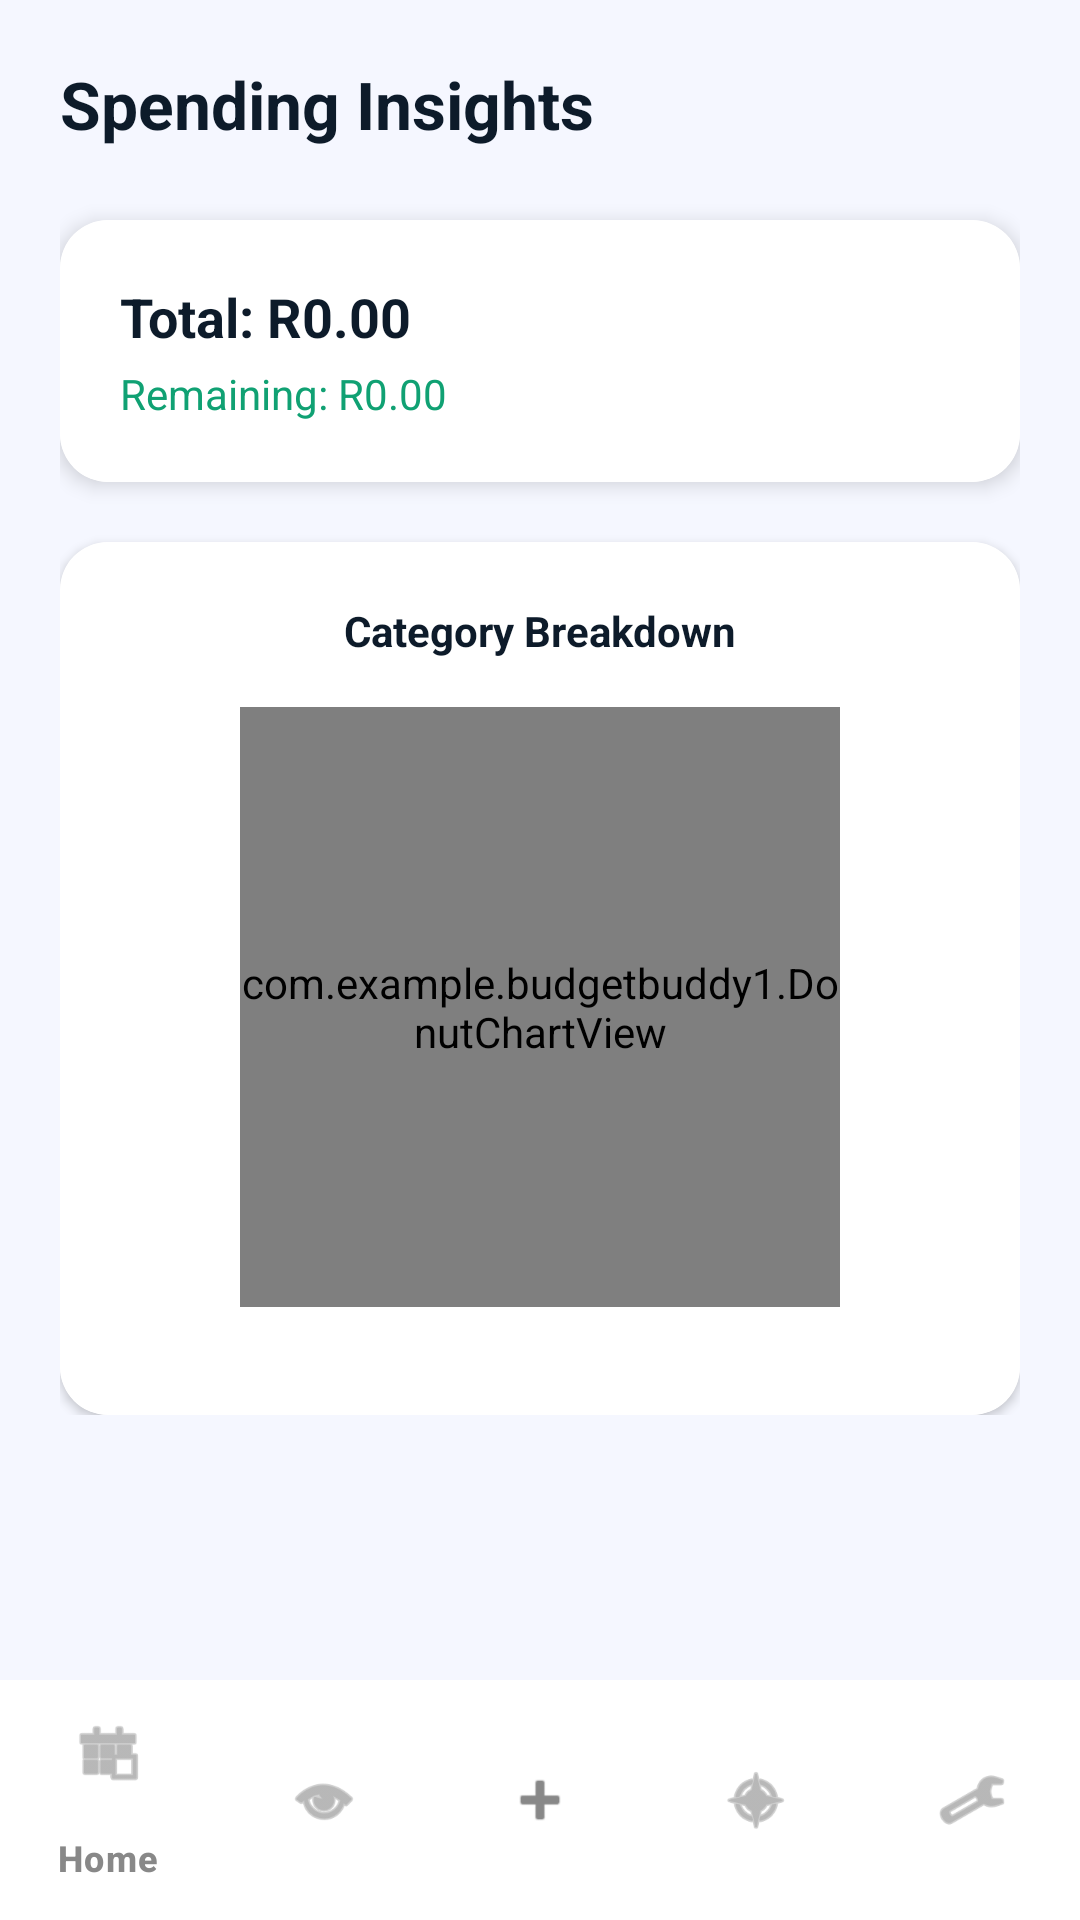

Android layout source for this screen:
<!-- AndroidManifest.xml: application theme Theme.BudgetBuddy1 -->
<!-- res/layout/activity_reports.xml -->
<?xml version="1.0" encoding="utf-8"?>
<androidx.constraintlayout.widget.ConstraintLayout xmlns:android="http://schemas.android.com/apk/res/android"
    xmlns:app="http://schemas.android.com/apk/res-auto"
    android:layout_width="match_parent"
    android:layout_height="match_parent"
    android:background="@color/app_background">

    <ScrollView
        android:layout_width="match_parent"
        android:layout_height="0dp"
        app:layout_constraintTop_toTopOf="parent"
        app:layout_constraintBottom_toTopOf="@+id/bottomNavigation">

        <LinearLayout
            android:orientation="vertical"
            android:padding="20dp"
            android:layout_width="match_parent"
            android:layout_height="wrap_content">

            <TextView
                android:text="Spending Insights"
                android:textSize="22sp"
                android:textStyle="bold"
                android:textColor="@color/primary_text"
                android:layout_marginBottom="24dp"
                android:layout_width="wrap_content"
                android:layout_height="wrap_content"/>

            <androidx.cardview.widget.CardView
                android:layout_width="match_parent"
                android:layout_height="wrap_content"
                app:cardCornerRadius="16dp"
                app:cardElevation="4dp"
                android:layout_marginBottom="20dp">
                <LinearLayout
                    android:orientation="vertical"
                    android:padding="20dp"
                    android:layout_width="match_parent"
                    android:layout_height="wrap_content"
                    android:background="@color/card_background">
                    <TextView
                        android:id="@+id/tvTotalExpenses"
                        android:text="Total: R0.00"
                        android:textSize="18sp"
                        android:textStyle="bold"
                        android:textColor="@color/primary_text"
                        android:layout_width="wrap_content"
                        android:layout_height="wrap_content"/>
                    <TextView
                        android:id="@+id/tvBudgetRemaining"
                        android:text="Remaining: R0.00"
                        android:textSize="14sp"
                        android:textColor="@color/brand_green"
                        android:layout_marginTop="4dp"
                        android:layout_width="wrap_content"
                        android:layout_height="wrap_content"/>
                </LinearLayout>
            </androidx.cardview.widget.CardView>

            <androidx.cardview.widget.CardView
                android:layout_width="match_parent"
                android:layout_height="wrap_content"
                app:cardCornerRadius="16dp"
                app:cardElevation="2dp">
                <LinearLayout
                    android:orientation="vertical"
                    android:padding="20dp"
                    android:layout_width="match_parent"
                    android:layout_height="wrap_content"
                    android:gravity="center"
                    android:background="@color/card_background">
                    <TextView
                        android:text="Category Breakdown"
                        android:textStyle="bold"
                        android:textColor="@color/primary_text"
                        android:layout_marginBottom="16dp"
                        android:layout_width="wrap_content"
                        android:layout_height="wrap_content"/>
                    <com.example.budgetbuddy1.DonutChartView
                        android:id="@+id/donutChartDynamic"
                        android:layout_width="200dp"
                        android:layout_height="200dp"
                        android:layout_marginBottom="16dp"/>

                    
                    <GridLayout
                        android:id="@+id/legendContainer"
                        android:layout_width="match_parent"
                        android:layout_height="wrap_content"
                        android:columnCount="2"
                        android:alignmentMode="alignMargins" />
                </LinearLayout>
            </androidx.cardview.widget.CardView>

        </LinearLayout>
    </ScrollView>

    <com.google.android.material.bottomnavigation.BottomNavigationView
        android:id="@+id/bottomNavigation"
        android:layout_width="match_parent"
        android:layout_height="wrap_content"
        android:background="@color/nav_bg"
        app:itemIconTint="@color/secondary_text"
        app:itemTextColor="@color/secondary_text"
        app:menu="@menu/bottom_nav_menu"
        app:layout_constraintBottom_toBottomOf="parent" />

</androidx.constraintlayout.widget.ConstraintLayout>
<!-- resources referenced by this layout -->
<resources>
  <color name="app_background">#F5F7FF</color>
  <color name="brand_green">#10A173</color>
  <color name="card_background">#FFFFFF</color>
  <color name="nav_bg">#FFFFFF</color>
  <color name="primary_text">#0D1B2A</color>
  <color name="secondary_text">#888888</color>
  <style name="Theme.BudgetBuddy1" parent="Base.Theme.BudgetBuddy1" />
  <style name="Base.Theme.BudgetBuddy1" parent="Theme.Material3.DayNight.NoActionBar">
          
          <item name="colorPrimary">@color/brand_green</item>
          <item name="colorSecondary">@color/brand_purple</item>
  
          
          <item name="android:statusBarColor">@color/brand_green</item>
          <item name="android:windowLightStatusBar">true</item>
  
          
          <item name="android:textColorPrimary">@color/primary_text</item>
      </style>
  <color name="brand_purple">#6236FF</color>
</resources>
